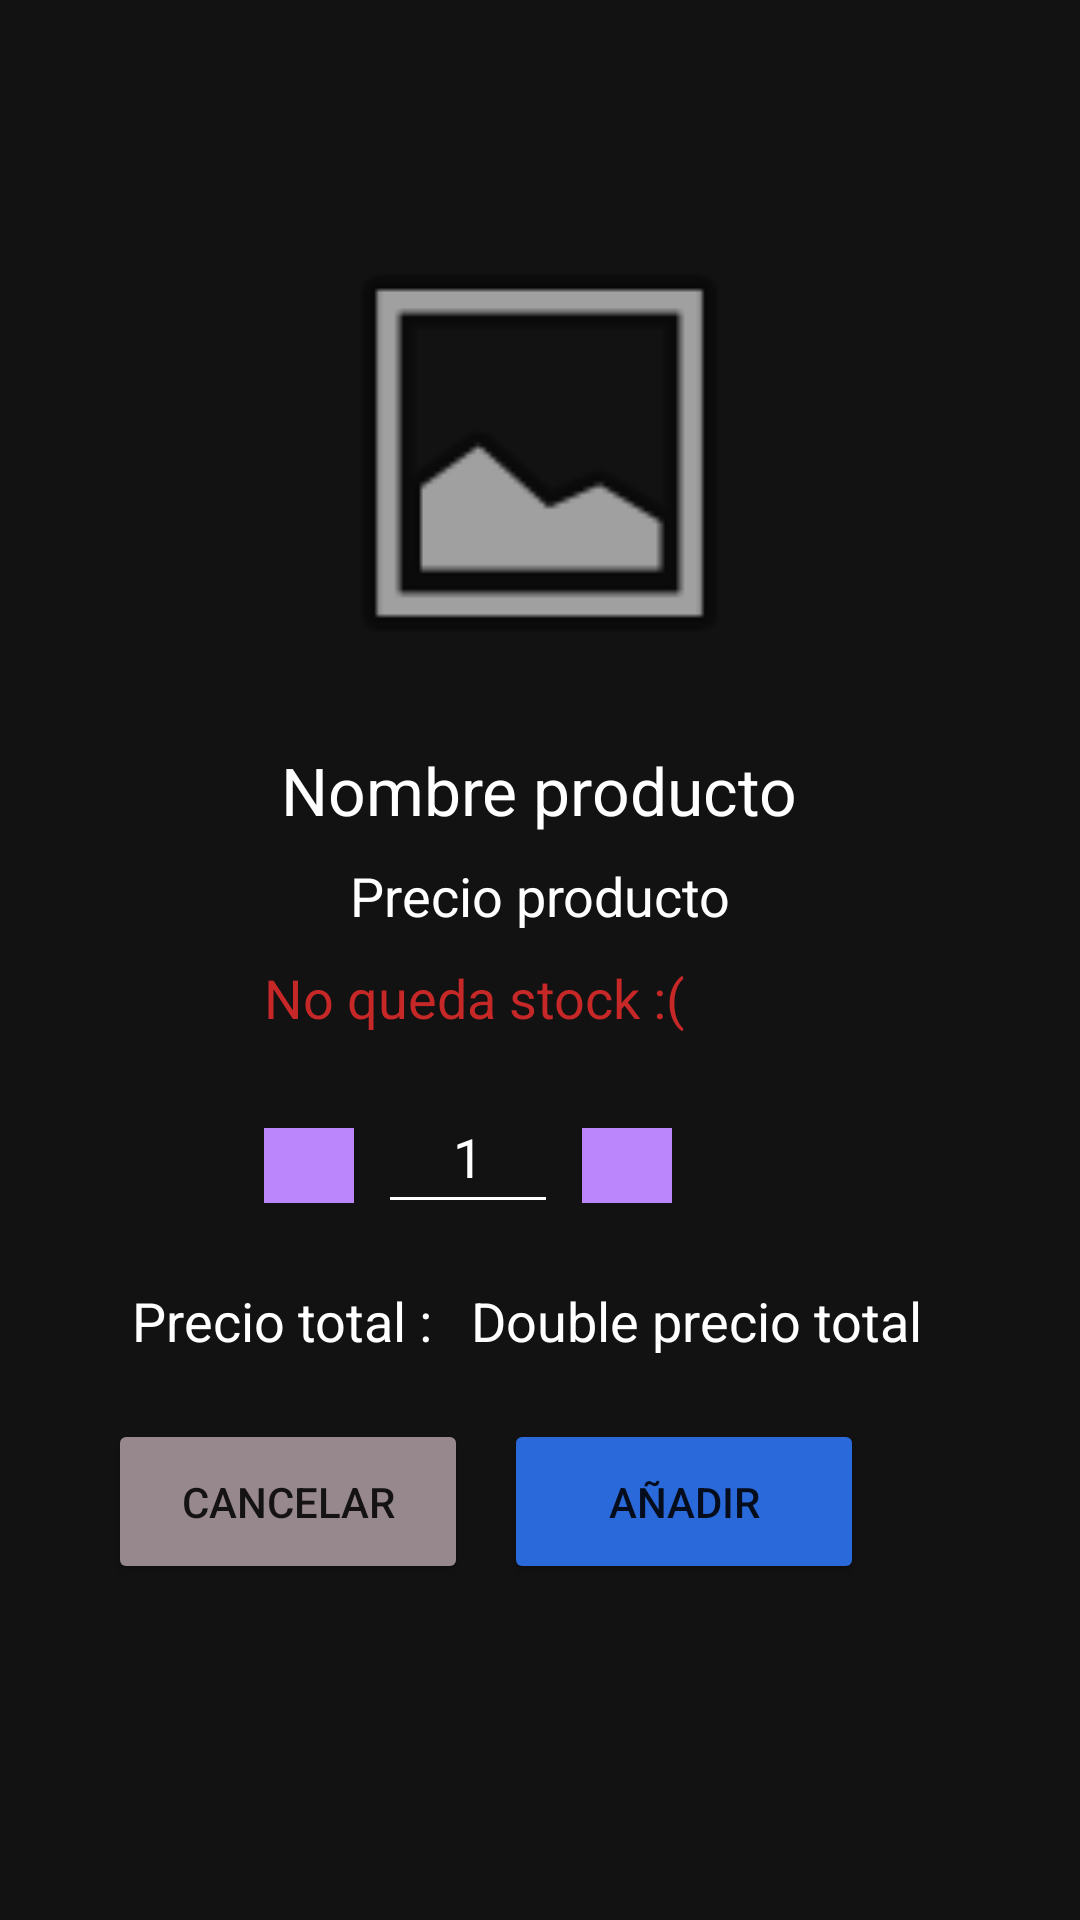

Write the Android layout XML for this screen, with the resource values it uses.
<!-- AndroidManifest.xml: application theme Theme.Sintesis -->
<!-- res/layout/activity_modal_producto.xml -->
<?xml version="1.0" encoding="utf-8"?>
<androidx.constraintlayout.widget.ConstraintLayout xmlns:android="http://schemas.android.com/apk/res/android"
    xmlns:app="http://schemas.android.com/apk/res-auto"
    xmlns:tools="http://schemas.android.com/tools"
    android:id="@+id/ico"
    android:layout_width="match_parent"
    android:layout_height="match_parent"
    android:background="@color/dark_theme"
    tools:context=".modal.ModalProducto">


    <ImageView
        android:id="@+id/ivProductoModaProducto"
        android:layout_width="225dp"
        android:layout_height="158dp"
        android:layout_marginTop="72dp"
        app:layout_constraintEnd_toEndOf="parent"
        app:layout_constraintHorizontal_bias="0.498"
        app:layout_constraintStart_toStartOf="parent"
        app:layout_constraintTop_toTopOf="parent"
        app:srcCompat="@android:drawable/ic_menu_gallery" />

    <TextView
        android:id="@+id/tvPrecioModalProducto"
        android:layout_width="324dp"
        android:layout_height="35dp"
        android:gravity="center"
        android:text="Precio producto"
        android:textAlignment="center"
        android:textColor="@color/white"
        android:textSize="18sp"
        app:layout_constraintEnd_toEndOf="parent"
        app:layout_constraintHorizontal_bias="0.496"
        app:layout_constraintStart_toStartOf="parent"
        app:layout_constraintTop_toBottomOf="@+id/tvNombreProductoModalProducto" />

    <TextView
        android:id="@+id/tvNombreProductoModalProducto"
        android:layout_width="320dp"
        android:layout_height="35dp"
        android:layout_marginTop="16dp"
        android:gravity="center"
        android:text="Nombre producto"
        android:textAlignment="center"
        android:textColor="@color/white"
        android:textSize="22sp"
        app:layout_constraintEnd_toEndOf="parent"
        app:layout_constraintHorizontal_bias="0.494"
        app:layout_constraintStart_toStartOf="parent"
        app:layout_constraintTop_toBottomOf="@+id/ivProductoModaProducto" />

    <EditText
        android:id="@+id/etCantidadModalProducto"
        android:layout_width="60dp"
        android:layout_height="48dp"
        android:layout_marginStart="8dp"
        android:layout_marginTop="44dp"
        android:backgroundTint="@color/white"
        android:ems="10"
        android:inputType="number"
        android:text="@string/cantidad_default"
        android:textAlignment="center"
        android:textColor="@color/white"
        app:layout_constraintStart_toEndOf="@+id/ivRestaModalProducto"
        app:layout_constraintTop_toBottomOf="@+id/tvPrecioModalProducto" />

    <ImageView
        android:id="@+id/ivSumaModalProducto"
        android:layout_width="30dp"
        android:layout_height="25dp"
        android:layout_marginStart="8dp"
        android:layout_marginTop="60dp"
        android:background="@color/light_purple"
        app:layout_constraintStart_toEndOf="@+id/etCantidadModalProducto"
        app:layout_constraintTop_toBottomOf="@+id/tvPrecioModalProducto"
        app:srcCompat="@drawable/ic_suma"
        app:tint="@color/dark_theme" />

    <ImageView
        android:id="@+id/ivRestaModalProducto"
        android:layout_width="30dp"
        android:layout_height="25dp"
        android:layout_marginStart="88dp"
        android:layout_marginTop="60dp"
        android:background="@color/light_purple"
        app:layout_constraintStart_toStartOf="parent"
        app:layout_constraintTop_toBottomOf="@+id/tvPrecioModalProducto"
        app:srcCompat="@drawable/ic_menos"
        app:tint="@color/dark_theme" />

    <Button
        android:id="@+id/btnCancelarModalProducto"
        android:layout_width="120dp"
        android:layout_height="55dp"
        android:layout_marginStart="36dp"
        android:layout_marginTop="20dp"
        android:backgroundTint="@color/btn_cancelar"
        android:text="@string/btn_cancelar"
        app:layout_constraintStart_toStartOf="parent"
        app:layout_constraintTop_toBottomOf="@+id/tvPrecioTotalModalProducto" />

    <TextView
        android:id="@+id/tvPrecioTotal"
        android:layout_width="108dp"
        android:layout_height="25dp"
        android:layout_marginStart="44dp"
        android:layout_marginTop="20dp"
        android:text="@string/precio_total"
        android:textColor="@color/white"
        android:textSize="18sp"
        app:layout_constraintStart_toStartOf="parent"
        app:layout_constraintTop_toBottomOf="@+id/etCantidadModalProducto" />

    <Button
        android:id="@+id/btnAceptarModalProducto"
        android:layout_width="120dp"
        android:layout_height="55dp"
        android:layout_marginStart="12dp"
        android:layout_marginTop="20dp"
        android:backgroundTint="@color/btn_azul"
        android:text="@string/btn_add"
        app:layout_constraintStart_toEndOf="@+id/btnCancelarModalProducto"
        app:layout_constraintTop_toBottomOf="@+id/tvPrecioTotalModalProducto" />

    <TextView
        android:id="@+id/tvPrecioTotalModalProducto"
        android:layout_width="152dp"
        android:layout_height="25dp"
        android:layout_marginStart="4dp"
        android:layout_marginTop="20dp"
        android:text="Double precio total "
        android:textColor="@color/white"
        android:textSize="18sp"
        app:layout_constraintEnd_toEndOf="parent"
        app:layout_constraintHorizontal_bias="0.019"
        app:layout_constraintStart_toEndOf="@+id/tvPrecioTotal"
        app:layout_constraintTop_toBottomOf="@+id/etCantidadModalProducto" />

    <TextView
        android:id="@+id/tvDejarMarginModalError3"
        android:layout_width="341dp"
        android:layout_height="13dp"
        android:layout_marginTop="24dp"
        app:layout_constraintEnd_toEndOf="parent"
        app:layout_constraintHorizontal_bias="0.642"
        app:layout_constraintStart_toStartOf="parent"
        app:layout_constraintTop_toBottomOf="@+id/btnAceptarModalProducto" />

    <TextView
        android:id="@+id/tvStockModalProducto"
        android:layout_width="238dp"
        android:layout_height="25dp"
        android:layout_marginStart="88dp"
        android:layout_marginTop="4dp"
        android:gravity="center"
        android:text="@string/sin_stock"
        android:textAlignment="textStart"
        android:textColor="@color/danger"
        android:textSize="18sp"
        app:layout_constraintStart_toStartOf="parent"
        app:layout_constraintTop_toBottomOf="@+id/tvPrecioModalProducto"
        tools:visibility="visible" />

</androidx.constraintlayout.widget.ConstraintLayout>
<!-- resources referenced by this layout -->
<resources>
  <color name="btn_azul">#2969DA</color>
  <color name="btn_cancelar">#97888E</color>
  <color name="danger">#C62828</color>
  <color name="dark_theme">#121212</color>
  <color name="light_purple">#BB86FC</color>
  <color name="white">#FFFFFFFF</color>
  <string name="btn_add">Añadir</string>
  <string name="btn_cancelar">Cancelar</string>
  <string name="cantidad_default">1</string>
  <string name="precio_total">Precio total :</string>
  <string name="sin_stock">No queda stock :(</string>
  <style name="Theme.Sintesis" parent="Theme.MaterialComponents.DayNight.NoActionBar">
          
          <item name="colorPrimary">@color/purple_500</item>
          <item name="colorPrimaryVariant">@color/purple_700</item>
          <item name="colorOnPrimary">@color/white</item>
          
          <item name="colorSecondary">@color/teal_200</item>
          <item name="colorSecondaryVariant">@color/teal_700</item>
          <item name="colorOnSecondary">@color/black</item>
          
          <item name="android:statusBarColor" tools:targetApi="l">?attr/colorPrimaryVariant</item>
          
      </style>
  <color name="purple_500">#FF6200EE</color>
  <color name="purple_700">#FF3700B3</color>
  <color name="teal_200">#FF03DAC5</color>
  <color name="teal_700">#FF018786</color>
  <color name="black">#FF000000</color>
</resources>
